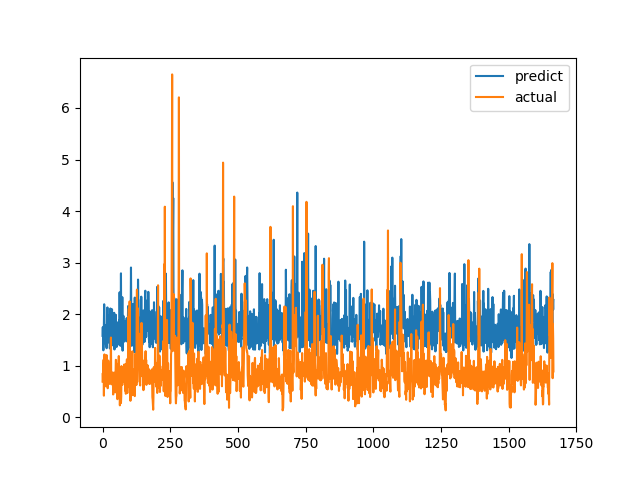

Source data for this figure (header and first rows):
predict, actual
1.578, 0.6915
1.748, 0.8558
1.522, 0.7094
1.299, 1.015
1.437, 1.116
1.759, 0.4183
2.192, 1.002
1.834, 1.219
1.612, 1.143
1.554, 0.6528
1.704, 0.6747
1.791, 0.601
1.449, 0.6695
1.388, 0.6538
1.474, 0.7814
1.339, 1.206
1.509, 0.8469
1.438, 0.8286
2.131, 0.6482
1.595, 0.5624
1.773, 0.7183
1.984, 1.1
1.482, 0.9542
1.631, 0.729
1.82, 0.6694
1.444, 0.8631
1.758, 0.6465
1.335, 0.8223
1.652, 0.9236
2.11, 0.8301
1.801, 1.067
1.321, 1.546
1.907, 0.6827
1.56, 0.6386
1.71, 0.6464
2.094, 0.6881
1.686, 0.7274
1.573, 0.65
1.399, 0.8694
1.816, 0.4409
1.555, 0.4519
1.586, 0.7575
1.372, 0.4952
2.026, 0.6851
1.314, 0.7244
1.937, 0.8654
1.696, 0.74
1.812, 0.8071
1.613, 0.8204
1.987, 1.114
1.757, 1.109
1.843, 0.4751
1.363, 1.039
1.596, 0.9458
1.839, 0.7878
1.537, 0.3505
1.403, 0.9368
1.794, 0.9868
1.551, 0.647
1.674, 1.03
... 1,606 more rows
